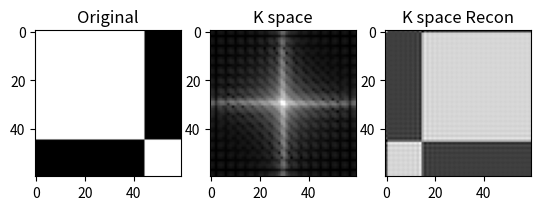

Source code (Python):
import numpy as np
from matplotlib import pyplot as plt

# NOTE: linspace is (start, end, number of points inbetween) 

def rect2exp(vec):

    # Extract real and imaginary parts
    R = vec.real
    I = vec.imag

    # Convert to exponential form: Ae^jtheta
    A = np.sqrt((R**2 + I**2))
    theta = np.arctan2(R,I)

    return A, theta

def exp2rect(A,theta):
    R = A*(np.cos(theta))
    I = A*(np.sin(theta))

    return R + (1j * I)

def dft(data,K,L):
    DFT_coeffs = np.zeros((K,L),dtype=complex)
    exponent = -1j * 2*np.pi
    N, M = data.shape  
    for k in range(K):
        for l in range(L):
            for x in range(N):
                for y in range(M):
                    DFT_coeffs[k,l] += data[x,y]*np.exp(exponent * ((k*x)/N + (l*y)/M))
    
    return DFT_coeffs

def ift(coeffs,shape):
    N, M = shape
    flag = 2

    # Check if its 1D or 2D IFT
    try:
        K = coeffs.shape[0]
        L = coeffs.shape[1]
        flag = 2
    except:
        K = coeffs.shape[0]
        flag = 1
    
        
    # 2D IFT
    if flag==2:
        print("Detected 2D dataset, performing 2D IFT")
        exponent = 1j * 2 * np.pi
        signal = np.zeros((N,M),dtype=complex)
        for x in range(N):
            for y in range(M):
                for k in range(K):
                    for l in range(L):
                        signal[x,y] += coeffs[k,l]*np.exp(exponent * (((k/K)*x) + ((l/L)*y)))
        
        return np.real(signal) * 1/(K * L)
    
    # 1D IFT
    elif flag==1:
        print("Detected 1D dataset, performing 1D IFT")
        signal = np.zeros((N,M),dtype=complex)
        exponent = 1j * 2 * np.pi
        for x in range(N):
            for y in range(M):
                for k in range(K):
                    signal[x,y] += (1/np.sqrt(N))*coeffs[k]*np.exp(exponent * (k*x)/N)
        
        return signal


# Simulate water density varied by position
def generate_image(N,freq_x,freq_y):
    image = np.zeros((N,N),dtype=np.float32)
    flag_x = False
    flag_y = False

    # Generate 2D Square Wave
    for x in range(N):
        flag_y = False
        
        if x%freq_x==0:
            flag_x = ~flag_x
            
        if flag_x:
            for y in range(N):
                if y%freq_y == 0:
                    flag_y = ~flag_y
                
                if flag_y:
                    image[x,y] = 1
                else:
                    image[x,y] = 0.5
        else:    
            for y in range(N):
                if y%freq_y == 0:
                    flag_y = ~flag_y
                
                if flag_y:
                    image[x,y] = 0.5
                else:
                    image[x,y] = 1
    
    return image

# Apply a gradient over water density map, but the gradient would shift the phase, not the magnitude of the signal, 
# so the image has to be complex
# What would happen if we took the IFT of this complex image, with and without a gradient? 

def apply_x_intensity_gradient(image,gradmag,freq):
    N, M = image.shape

    for y in range(0,M,freq):
        image[:,y:y+freq] = image[:,y:y+freq] - ((gradmag/N)*y)
    
    return image

def apply_y_intensity_gradient(image,gradmag,freq):
    N, M = image.shape

    for x in range(0,N,freq):
        #image[:,y:y+freq] = image[:,y:y+freq] - (grad*y)
        image[x:x+freq,:] = image[x:x+freq,:] - ((gradmag/N)*x)   
    
    return image


# NOTE: The added phase angle can be calculated by calculating the time-varying Bloch equation over some interval time. 
# My grad value 

def apply_x_gradient(image,grad,period):
    N, M = image.shape 
    complex_image = image.astype(complex)

    for y in range(0,M,period):

        # Convert original image data to exponential form: Ae^jtheta
        A, theta = rect2exp(complex_image[:,y:y+period])

        # Calculate phase increment, starts at 0 -> +y
        phase_add = (2*np.pi)*y*(grad/N)
        theta_new = theta + phase_add   # add angle 

        # Rect form signal with new added phase
        shifted_signal = exp2rect(A,theta_new)
        
        # Replace orignial phase with new phase
        complex_image[:,y:y+period] = shifted_signal
    
    return complex_image

def apply_y_gradient(image,grad,period):
    N, M = image.shape 
    complex_image = image.astype(complex)

    for x in range(0,N,period):

        # Convert original image data to exponential form: Ae^jtheta
        A, theta = rect2exp(complex_image[x:x+period,:])

        # Calculate phase increment
        phase_add = (2*np.pi)*x*(grad/N)
        theta_new = theta + phase_add   # add angle 


        # Rect form signal with new added phase
        shifted_signal = exp2rect(A,theta_new)
        
        # Replace orignial phase with new phase
        complex_image[x:x+period,:] = shifted_signal
    
    return complex_image


def acquire_signal_interval_gradient(data,interval,gradrange):

    N, M = data.shape

    # Specifies range 
    Gx = np.ceil(N*gradrange)
    Gy = np.ceil(M*gradrange)

    print("Grad range: " + "[-" + str(Gx) + ", " + str(Gx) + "]")

    gradient_trajectory_x = np.linspace(-Gx,Gx,N)
    gradient_trajectory_y = np.linspace(-Gy,Gy,M)

    print("Num of samples: " + str(gradient_trajectory_x.shape[0]))

    kspace = np.zeros((N, M),dtype=complex)

    for k in range(0,len(gradient_trajectory_y),interval):
        for l in range(0,len(gradient_trajectory_x),interval):

            # Apply gradient, 
            complex_y_data = apply_y_gradient(data,grad=gradient_trajectory_y[k],period=1)
            complex_data = apply_x_gradient(complex_y_data,grad=gradient_trajectory_x[l],period=1)
            
            # Integral over all the spins after gradient is applied, stored as kspace data point
            kspace[k,l] = np.sum(complex_data)
    
    return kspace


def acquire_signal(data):

    N, M = data.shape
    #data = apply_1D_intensity_gradient(data,grad=15,freq=15)

    # k space range is [-N/2, N/2] so there is a total of N points
    Gx = int(N/2)
    Gy = int(M/2)

    # Bandwidth of signal 
    bandwidth_x = np.linspace(-Gx, Gx,N)
    bandwidth_y = np.linspace(-Gy, Gy,M)

    kspace = np.zeros((N, M),dtype=complex)

    # Apply gradient on image in x, y direction then sum the whole image and store the complex signal as a k-space coefficient
    for k,grad_y in enumerate(bandwidth_y):
        for l,grad_x in enumerate(bandwidth_x):

            # Apply gradient, 
            complex_y_data = apply_y_gradient(data,grad=grad_y,period=1)
            complex_data = apply_x_gradient(complex_y_data,grad=grad_x,period=1)
            
            # Integral over all the spins after gradient is applied, stored as kspace data point
            kspace[k,l] = np.sum(complex_data)
    
    return kspace

if __name__=="__main__":
    
    # Generate square wave
    data = generate_image(N=60,freq_x=45,freq_y=45)
    N = data.shape[0]
    
    # Fill-in kspace
    #kspace = acquire_signal
    grad_max = 1/2
    print(grad_max)
    kspace = acquire_signal_interval_gradient(data,interval=1,gradrange=grad_max)

    # Compute DFT from raw signal
    #dft = dft(data,data.shape[0],data.shape[1])

    #recon_signal = ift(kspace,kspace.shape)
    recon_signal = np.fft.ifft2(kspace)
    recon_signal = np.abs(recon_signal)

    #recon_dft = np.fft.ifft2(dft)
    #recon_dft = np.abs(recon_dft)

    
    plt.figure("IFT over gradient vs. DFT")

    plt.subplot(131)
    plt.title("Original")
    plt.imshow(data,cmap='gray')

    plt.subplot(132)
    plt.title("K space")
    plt.imshow(np.log(1+np.abs(kspace)),cmap='gray')

    plt.subplot(133)
    plt.title("K space Recon")
    plt.imshow(recon_signal,cmap='gray')
    plt.show()
    
    '''
    plt.figure()
    plt.subplot(121)
    plt.title("DFT over image")
    #plt.imshow(np.log(1+np.abs(dft)),cmap='gray')
    
    plt.subplot(122)
    plt.title("DFT Recon")
    #plt.imshow(recon_dft,cmap='gray')
    plt.show()
    

    plt.figure("Gradient with intensity")    
    data_x = apply_x_intensity_gradient(data.copy(),gradmag=10,freq=2)
    data_y = apply_y_intensity_gradient(data.copy(),gradmag=10,freq=2)
    plt.subplot(131)
    plt.imshow(data_x,cmap='gray')
    plt.subplot(132)
    plt.imshow(data_y,cmap='gray')
    plt.subplot(133)
    plt.imshow(data,cmap='gray')
    plt.show()
    
    '''

        

    
